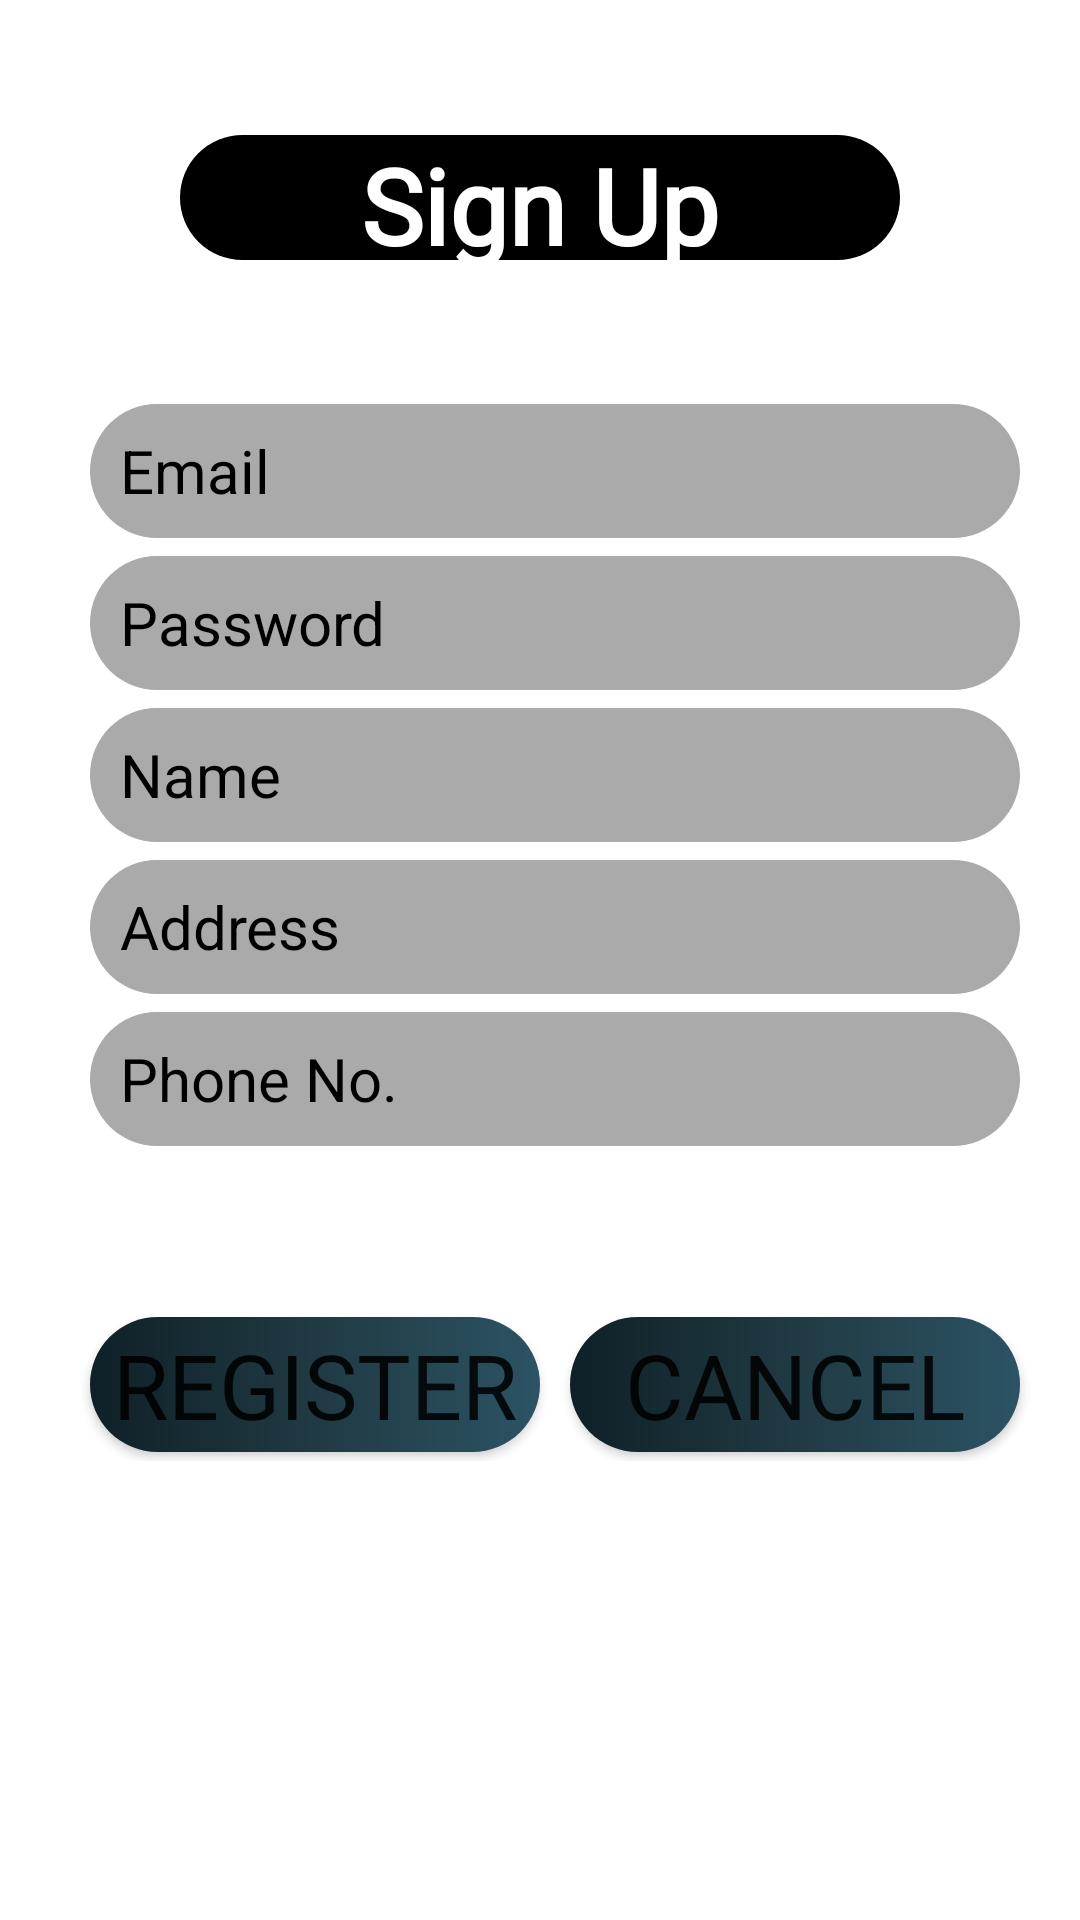

This screen was rendered from an Android layout file. Write that file and the resources it references.
<!-- AndroidManifest.xml: application theme AppTheme -->
<!-- res/layout/activity_registration.xml -->
<?xml version="1.0" encoding="utf-8"?>
<LinearLayout xmlns:android="http://schemas.android.com/apk/res/android"
    xmlns:app="http://schemas.android.com/apk/res-auto"
    xmlns:tools="http://schemas.android.com/tools"
    android:layout_width="match_parent"
    android:layout_height="match_parent"
    android:background="@drawable/mart3"
    android:weightSum="6"
    android:orientation="vertical"
    tools:context=".Registration">

    <LinearLayout
        android:layout_width="match_parent"
        android:layout_height="0dp"
        android:layout_weight="1"
        android:layout_marginTop="15dp"
        android:layout_marginBottom="15dp">

        <TextView
            android:id="@+id/tv1"
            android:layout_width="0dp"
            android:layout_height="match_parent"
            android:layout_weight="1"
            android:text="Sign Up"
            android:gravity="center"
            android:layout_marginLeft="60dp"
            android:layout_marginRight="60dp"
            android:layout_marginTop="30dp"
            android:layout_marginBottom="30dp"
            android:background="@drawable/titlebackground"
            android:textColor="#FFFFFF"
            android:textStyle="bold"
            android:fontFamily="@font/benne"
            android:textSize="35dp"
            android:textAlignment="center">


        </TextView>

    </LinearLayout>







    <LinearLayout
        android:layout_width="match_parent"
        android:layout_height="0dp"
        android:layout_weight="0.5">

        <EditText
            android:id="@+id/etema1"
            android:layout_width="0dp"
            android:layout_height="match_parent"
            android:layout_marginLeft="30dp"
            android:inputType="textEmailAddress"
            android:layout_marginTop="3dp"
            android:layout_marginRight="20dp"
            android:layout_marginBottom="3dp"
            android:layout_weight="1"
            android:background="@drawable/roundempass"
            android:hint="  Email"
            android:textColorHint="#000000"
            android:textColor="#000000"
            android:textSize="20dp">


        </EditText>

    </LinearLayout>



    <LinearLayout
        android:layout_width="match_parent"
        android:layout_height="0dp"
        android:layout_weight="0.5">

        <EditText
            android:id="@+id/etpass1"
            android:layout_width="0dp"
            android:layout_height="match_parent"
            android:layout_weight="1"
            android:hint="  Password"
            android:textColorHint="#000000"
            android:textSize="20dp"
            android:textColor="#000000"
            android:background="@drawable/roundempass"
            android:layout_marginLeft="30dp"
            android:layout_marginRight="20dp"
            android:layout_marginTop="3dp"
            android:layout_marginBottom="3dp">


        </EditText>

    </LinearLayout>



    <LinearLayout
        android:layout_width="match_parent"
        android:layout_height="0dp"
        android:layout_weight="0.5">

        <EditText
            android:id="@+id/etna1"
            android:layout_width="0dp"
            android:layout_height="match_parent"
            android:layout_weight="1"
            android:hint="  Name"
            android:textColorHint="#000000"
            android:textSize="20dp"
            android:textColor="#000000"
            android:background="@drawable/roundempass"
            android:layout_marginLeft="30dp"
            android:layout_marginRight="20dp"
            android:layout_marginTop="3dp"
            android:layout_marginBottom="3dp">


        </EditText>

    </LinearLayout>


    <LinearLayout
        android:layout_width="match_parent"
        android:layout_height="0dp"
        android:layout_weight="0.5">

        <EditText
            android:id="@+id/etadd1"
            android:layout_width="0dp"
            android:layout_height="match_parent"
            android:inputType="textPostalAddress"
            android:layout_weight="1"
            android:hint="  Address"
            android:textColorHint="#000000"
            android:textColor="#000000"
            android:textSize="20dp"
            android:background="@drawable/roundempass"
            android:layout_marginLeft="30dp"
            android:layout_marginRight="20dp"
            android:layout_marginTop="3dp"
            android:layout_marginBottom="3dp">


        </EditText>

    </LinearLayout>


    <LinearLayout
        android:layout_width="match_parent"
        android:layout_height="0dp"
        android:layout_weight="0.5">

        <EditText
            android:id="@+id/etphno1"
            android:layout_width="0dp"
            android:layout_height="match_parent"
            android:layout_weight="1"
            android:hint="  Phone No."
            android:inputType="phone"
            android:textColorHint="#000000"
            android:textSize="20dp"
            android:textColor="#000000"
            android:background="@drawable/roundempass"
            android:layout_marginLeft="30dp"
            android:layout_marginRight="20dp"
            android:layout_marginTop="3dp"
            android:layout_marginBottom="3dp">


        </EditText>

    </LinearLayout>
    <LinearLayout
        android:layout_width="match_parent"
        android:layout_height="0dp"
        android:layout_weight="0.5">


    </LinearLayout>


    <LinearLayout
        android:layout_width="match_parent"
        android:layout_height="0dp"
        android:layout_weight="0.5"
        android:weightSum="2"
        android:orientation="horizontal">

        <Button
            android:id="@+id/btreg1"
            android:layout_width="0dp"
            android:layout_height="match_parent"
            android:layout_weight="1"
            android:text="Register"
            android:textSize="30dp"
            android:fontFamily="@font/benne"
            android:background="@drawable/roundbutton"
            android:layout_marginLeft="30dp"
            android:layout_marginRight="5dp"
            android:layout_marginTop="3dp"
            android:layout_marginBottom="3dp">


        </Button>


        <Button
            android:id="@+id/btcan1"
            android:layout_width="0dp"
            android:layout_height="match_parent"
            android:layout_weight="1"
            android:text="Cancel"
            android:fontFamily="@font/benne"
            android:textSize="30dp"
            android:background="@drawable/roundbutton"
            android:layout_marginLeft="5dp"
            android:layout_marginRight="20dp"
            android:layout_marginTop="3dp"
            android:layout_marginBottom="3dp">


        </Button>


    </LinearLayout>


</LinearLayout>
<!-- resources referenced by this layout -->
<resources>
  <!-- drawable roundbutton (drawable) -->
  <?xml version="1.0" encoding="utf-8"?>
  <shape xmlns:android="http://schemas.android.com/apk/res/android">
  
      <gradient
          android:angle="180"
          android:startColor="#2C5364"
          android:centerColor="#203A43"
          android:endColor="#0F2027">
  
      </gradient>
      <corners android:radius="150dp"></corners>
  
  </shape>
  <!-- drawable roundempass (drawable) -->
  <?xml version="1.0" encoding="utf-8"?>
  <shape xmlns:android="http://schemas.android.com/apk/res/android">
  
      <solid android:color="@android:color/darker_gray"></solid>
      <corners android:radius="100dp"></corners>
  
  </shape>
  <!-- drawable titlebackground (drawable) -->
  <?xml version="1.0" encoding="utf-8"?>
  <shape xmlns:android="http://schemas.android.com/apk/res/android">
  
      <solid android:color="#000000"></solid>
      <corners android:radius="100dp"></corners>
  </shape>
</resources>
